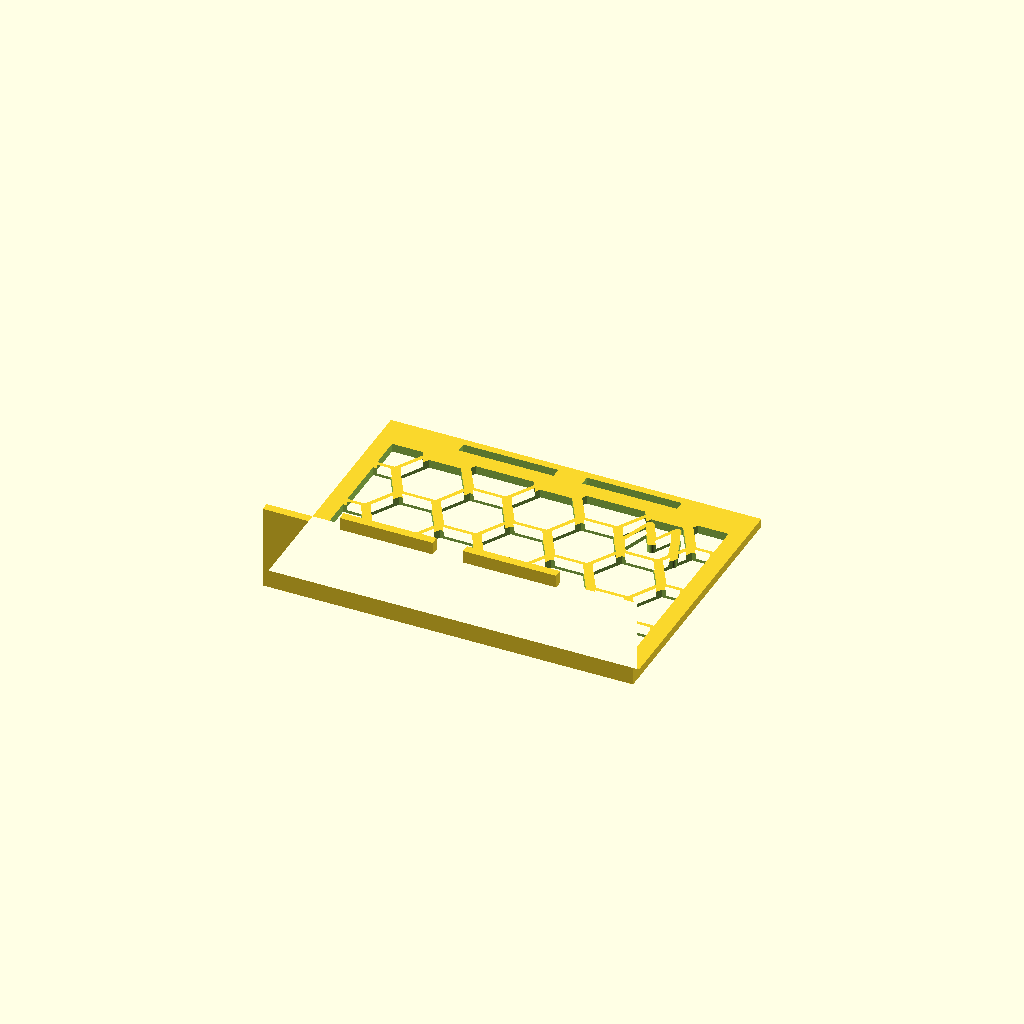
Cell 1: the model at its default parameters.
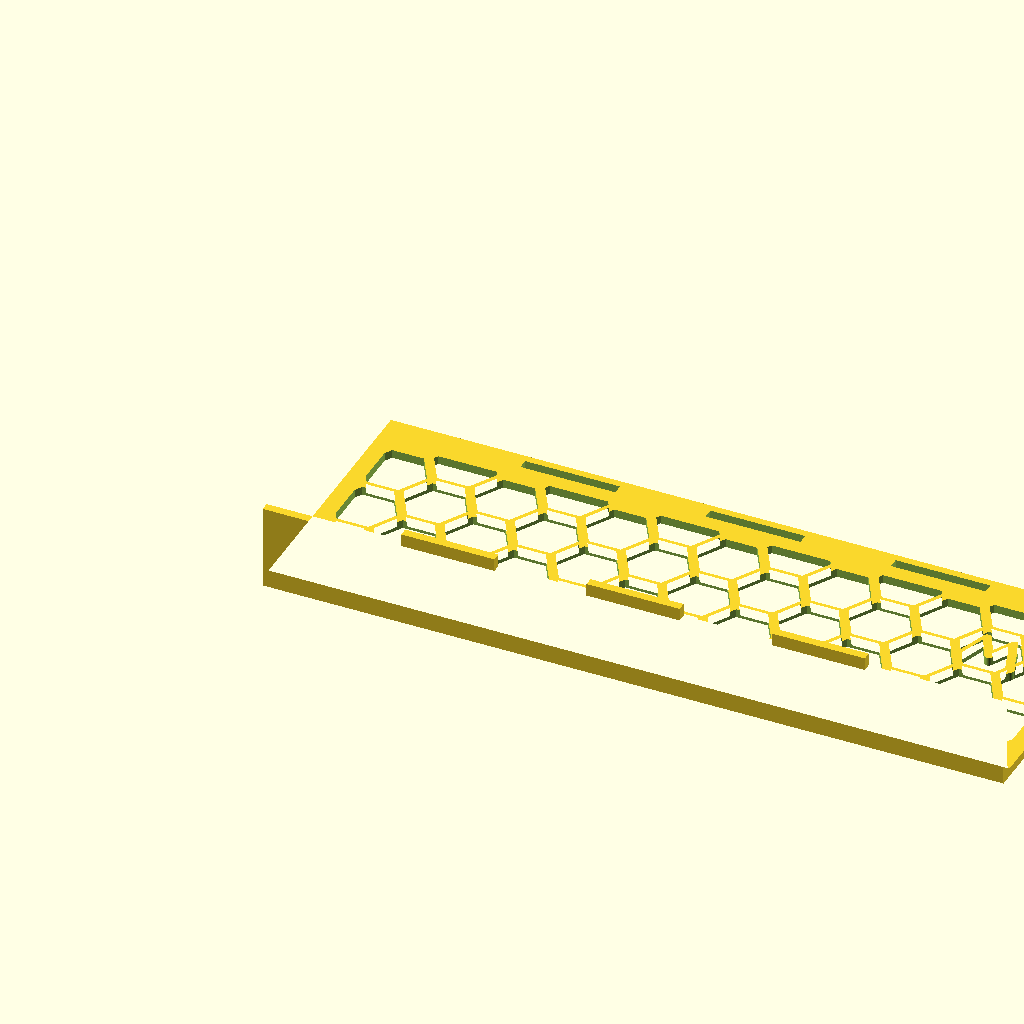
Cell 2: the same model with half_length = false.
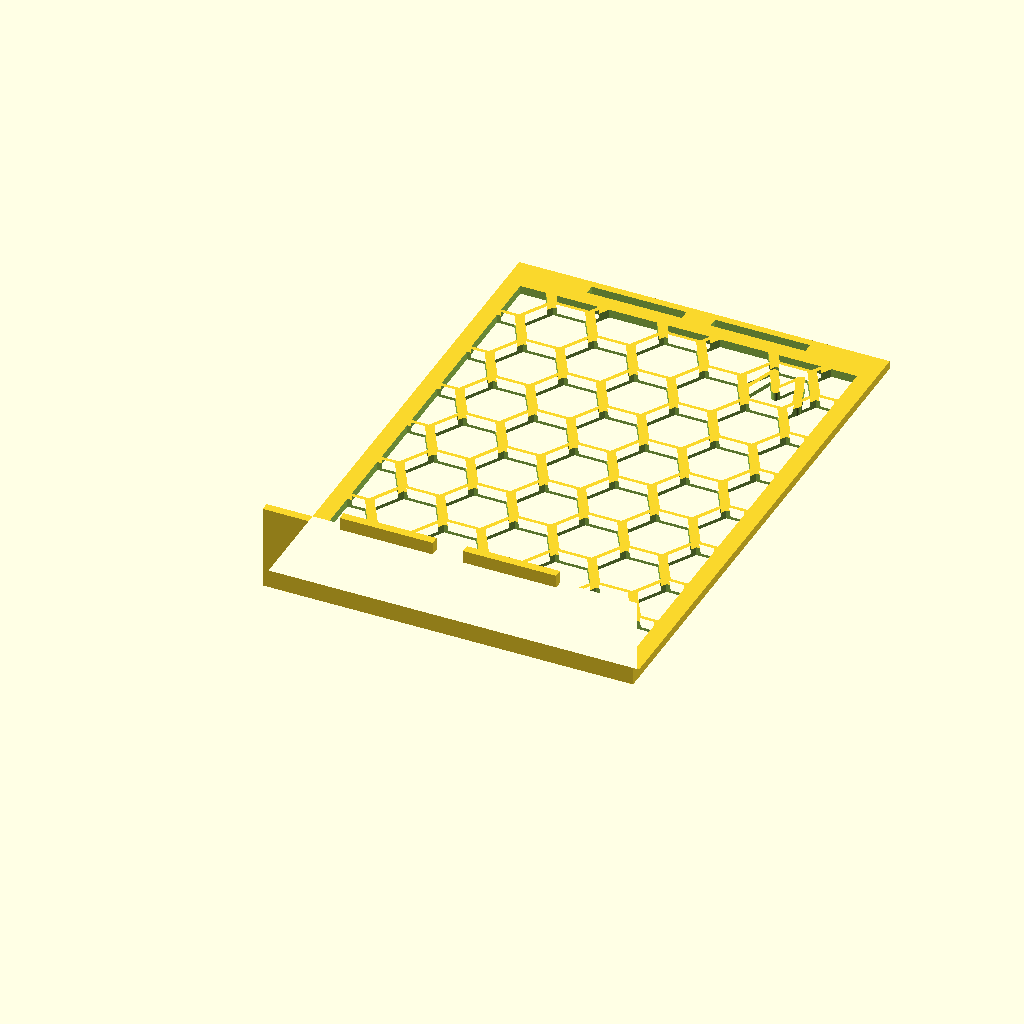
Cell 3: the same model with plate_d = 130.
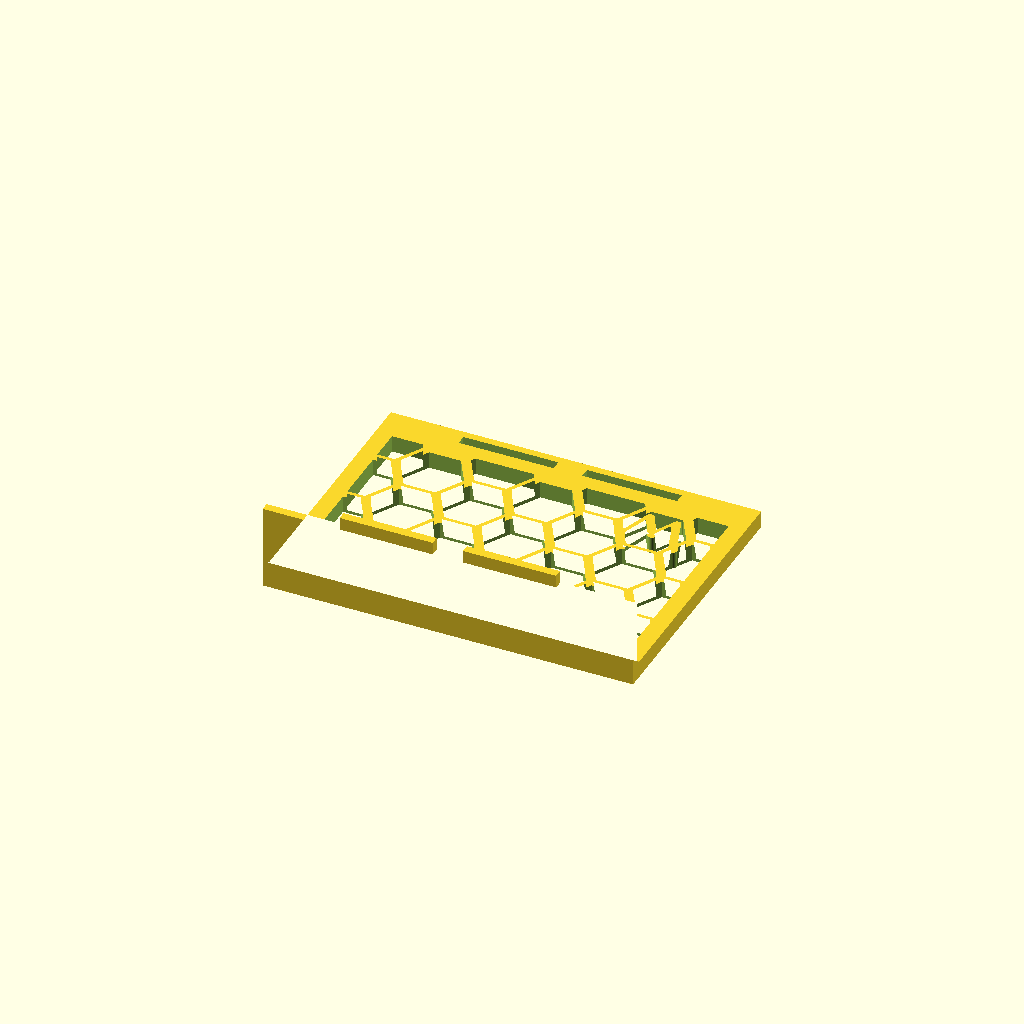
Cell 4: the same model with plate_t = 4.
All cells are drawn from one camera (rotation 55°, 0°, 25°, orthographic, colour scheme Cornfield), so only the parameter changes between them.
Source of the model, history/05-flat/flat_riser_v1.scad:
// Wake flat v1: one-piece L riser, printed flat (plate on the bed, wall standing up).
// Wall tabs on the top edge of the wall drop by gravity into slots near the free edge of the next plate.
// Plate and hex layout follow Wake v6: same hex size/gap, borders, and small W.
//
// Axes: x = width, y = plate depth (y=0 is the wall side), z = up.

half_length = true;                       // prototype: half of 175 mm
width       = half_length ? 87.5 : 175;
plate_d     = 65;                         // plate depth, wall side to free edge
plate_t     = 2;
wall_t      = 2;
wall_h      = 20;                         // lip height, measured from the bed
inner_r     = 1.5;                        // fillet where the wall meets the plate

// hex grid (same as Wake)
hex_size   = 15;
hex_gap    = 2.5;
border_x   = 4;
border_wall = 6;                          // clear zone between the fillet and the hex area
border_free = 8;                          // clear zone along the free edge, holds the slots

// small W inside one hex, far corner from the wall at max x
small_w_on     = true;
small_w_w      = 0.85;
small_w_h      = 0.62;
small_w_stroke = 2.0;
letter_flip    = true;

// tabs on the wall top, slots in the plate
tab_count   = half_length ? 2 : 3;
tab_len     = 22;
tab_h       = 3;
tab_clear   = 0.2;                        // slot clearance per side
slot_from_edge = 3;                       // free edge to slot centre line
tab_xs = [for (i = [0 : tab_count - 1]) width * (i + 1) / (tab_count + 1)];

$fn = 32;

function cells(w, h) =
    let (pitch = hex_size + hex_gap, step_x = pitch * 0.75, step_z = pitch * 0.866,
         cx = w / 2, cz = h / 2,
         ncols = ceil(w / (2 * step_x)) + 2, nrows = ceil(h / (2 * step_z)) + 2)
    [for (col = [-ncols : ncols]) for (row = [-nrows : nrows])
        let (parity = ((col % 2) + 2) % 2,
             x = cx + col * step_x,
             z = cz + row * step_z + (parity == 0 ? 0 : step_z / 2))
        [x, z]];

function corner_cell(w, h) =
    let (c = [for (p = cells(w, h)) if (p[0] - hex_size / 2 >= 0 && p[0] + hex_size / 2 <= w && p[1] - hex_size / 2 >= 0 && p[1] + hex_size / 2 <= h) p],
         best = max([for (p = c) p[0] + p[1]]))
    [for (p = c) if (p[0] + p[1] == best) p][0];

module w_shape2d(lw, lh, stroke) {
    f = letter_flip ? -1 : 1;
    pts = [[-lw / 2, f * lh / 2], [-lw / 4, -f * lh / 2], [0, f * lh * 0.15], [lw / 4, -f * lh / 2], [lw / 2, f * lh / 2]];
    for (i = [0 : 3]) hull() {
        translate(pts[i]) circle(d = stroke, $fn = 24);
        translate(pts[i + 1]) circle(d = stroke, $fn = 24);
    }
}

module hex_cut2d(w, h) {
    cc = corner_cell(w, h);
    difference() {
        intersection() {
            for (c = cells(w, h)) translate(c) circle(d = hex_size, $fn = 6);
            square([w, h]);
        }
        if (small_w_on)
            translate(cc) w_shape2d(hex_size * small_w_w, hex_size * small_w_h, small_w_stroke);
    }
}

// (y, z) profile of plate + wall + fillet, extruded along x
module body() {
    rotate([90, 0, 90]) linear_extrude(width) union() {
        square([plate_d, plate_t]);
        square([wall_t, wall_h]);
        difference() {
            translate([wall_t - 0.01, plate_t - 0.01]) square([inner_r + 0.01, inner_r + 0.01]);
            translate([wall_t + inner_r, plate_t + inner_r]) circle(r = inner_r);
        }
    }
}

module tabs() {
    for (x = tab_xs)
        translate([x - tab_len / 2, 0, wall_h - 0.01]) cube([tab_len, wall_t, tab_h + 0.01]);
}

module slots() {
    sw = wall_t + 2 * tab_clear;
    sl = tab_len + 2 * tab_clear;
    for (x = tab_xs)
        translate([x - sl / 2, plate_d - slot_from_edge - sw / 2, -1]) cube([sl, sw, plate_t + 2]);
}

module riser() {
    hy0 = wall_t + inner_r + border_wall;
    hh  = plate_d - hy0 - border_free;
    difference() {
        union() { body(); tabs(); }
        translate([border_x, hy0, -1]) linear_extrude(plate_t + 2) hex_cut2d(width - 2 * border_x, hh);
        slots();
    }
}

riser();
Parameter table extracted from the source (name, type, default, range or options):
half_length: bool, default true
plate_d: number, default 65
plate_t: number, default 2
wall_t: number, default 2
wall_h: number, default 20
inner_r: number, default 1.5
hex_size: number, default 15
hex_gap: number, default 2.5
border_x: number, default 4
border_wall: number, default 6
border_free: number, default 8
small_w_on: bool, default true
small_w_w: number, default 0.85
small_w_h: number, default 0.62
small_w_stroke: number, default 2
letter_flip: bool, default true
tab_len: number, default 22
tab_h: number, default 3
tab_clear: number, default 0.2
slot_from_edge: number, default 3
